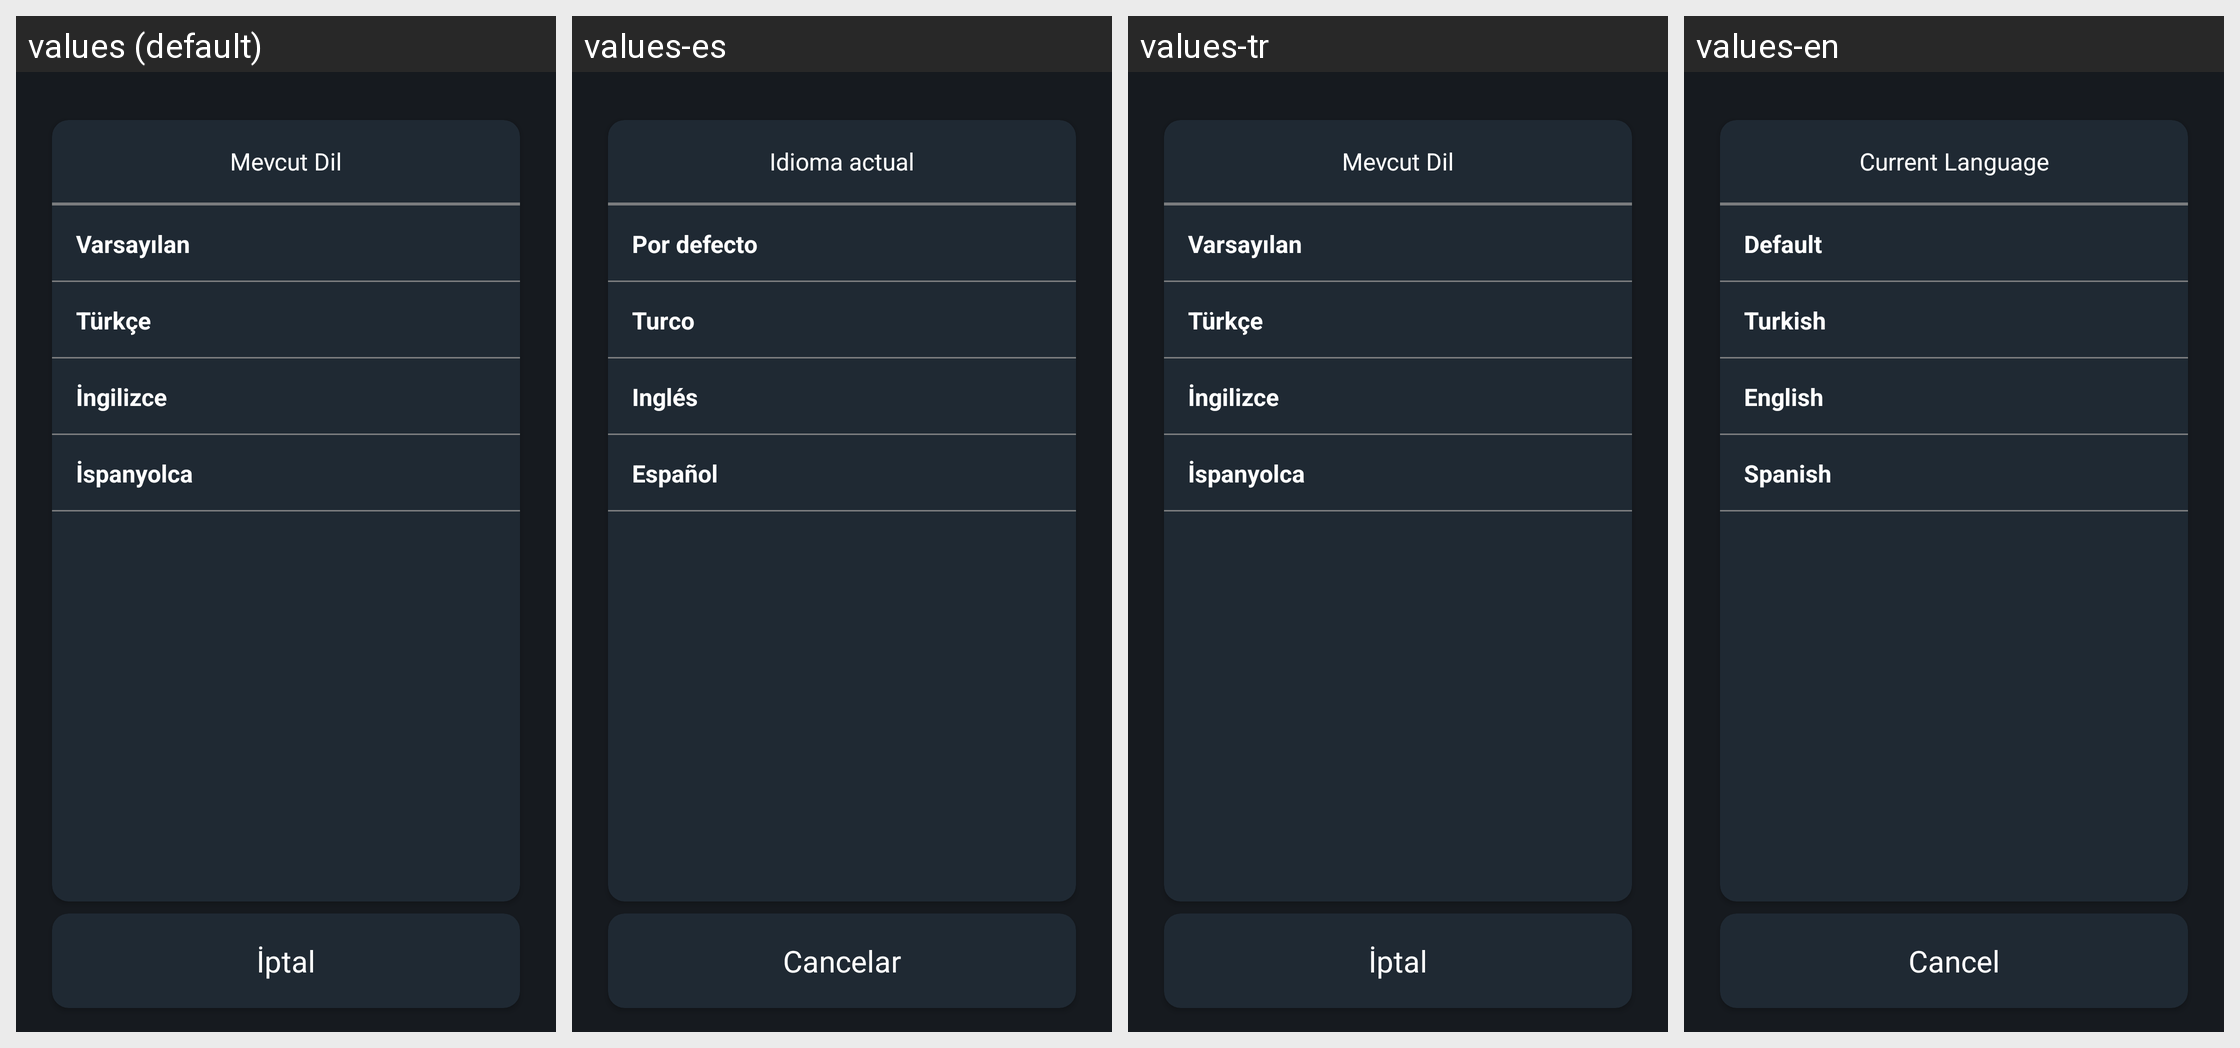

Locale-by-locale string values for the Android screen shown in this grid:
Android screen res/layout/fragment_ayarlar_language.xml rendered under 4 locales, left to right: values (default), values-es, values-tr, values-en. Device: Nexus 5 (rendered at 1080×1920; each locale shown at half size, 540×960, under a caption strip naming it); theme Theme.Balnature.
Strings drawn on this screen, with the default value and each locale's value (text and hints the layout hard-codes, and strings that could not be matched under every locale, appear in the picture but are not listed):

fragment_ayarlar_dil_tr
  values: Türkçe
  values-es: Turco
  values-tr: Türkçe
  values-en: Turkish

fragment_ayarlar_dil_es
  values: İspanyolca
  values-es: Español
  values-tr: İspanyolca
  values-en: Spanish

fragment_ayarlar_dil_mevcutdil
  values: Mevcut Dil
  values-es: Idioma actual
  values-tr: Mevcut Dil
  values-en: Current Language

fragment_ayarlar_dil_en
  values: İngilizce
  values-es: Inglés
  values-tr: İngilizce
  values-en: English

fragment_ayarlar_dil_iptal
  values: İptal
  values-es: Cancelar
  values-tr: İptal
  values-en: Cancel
